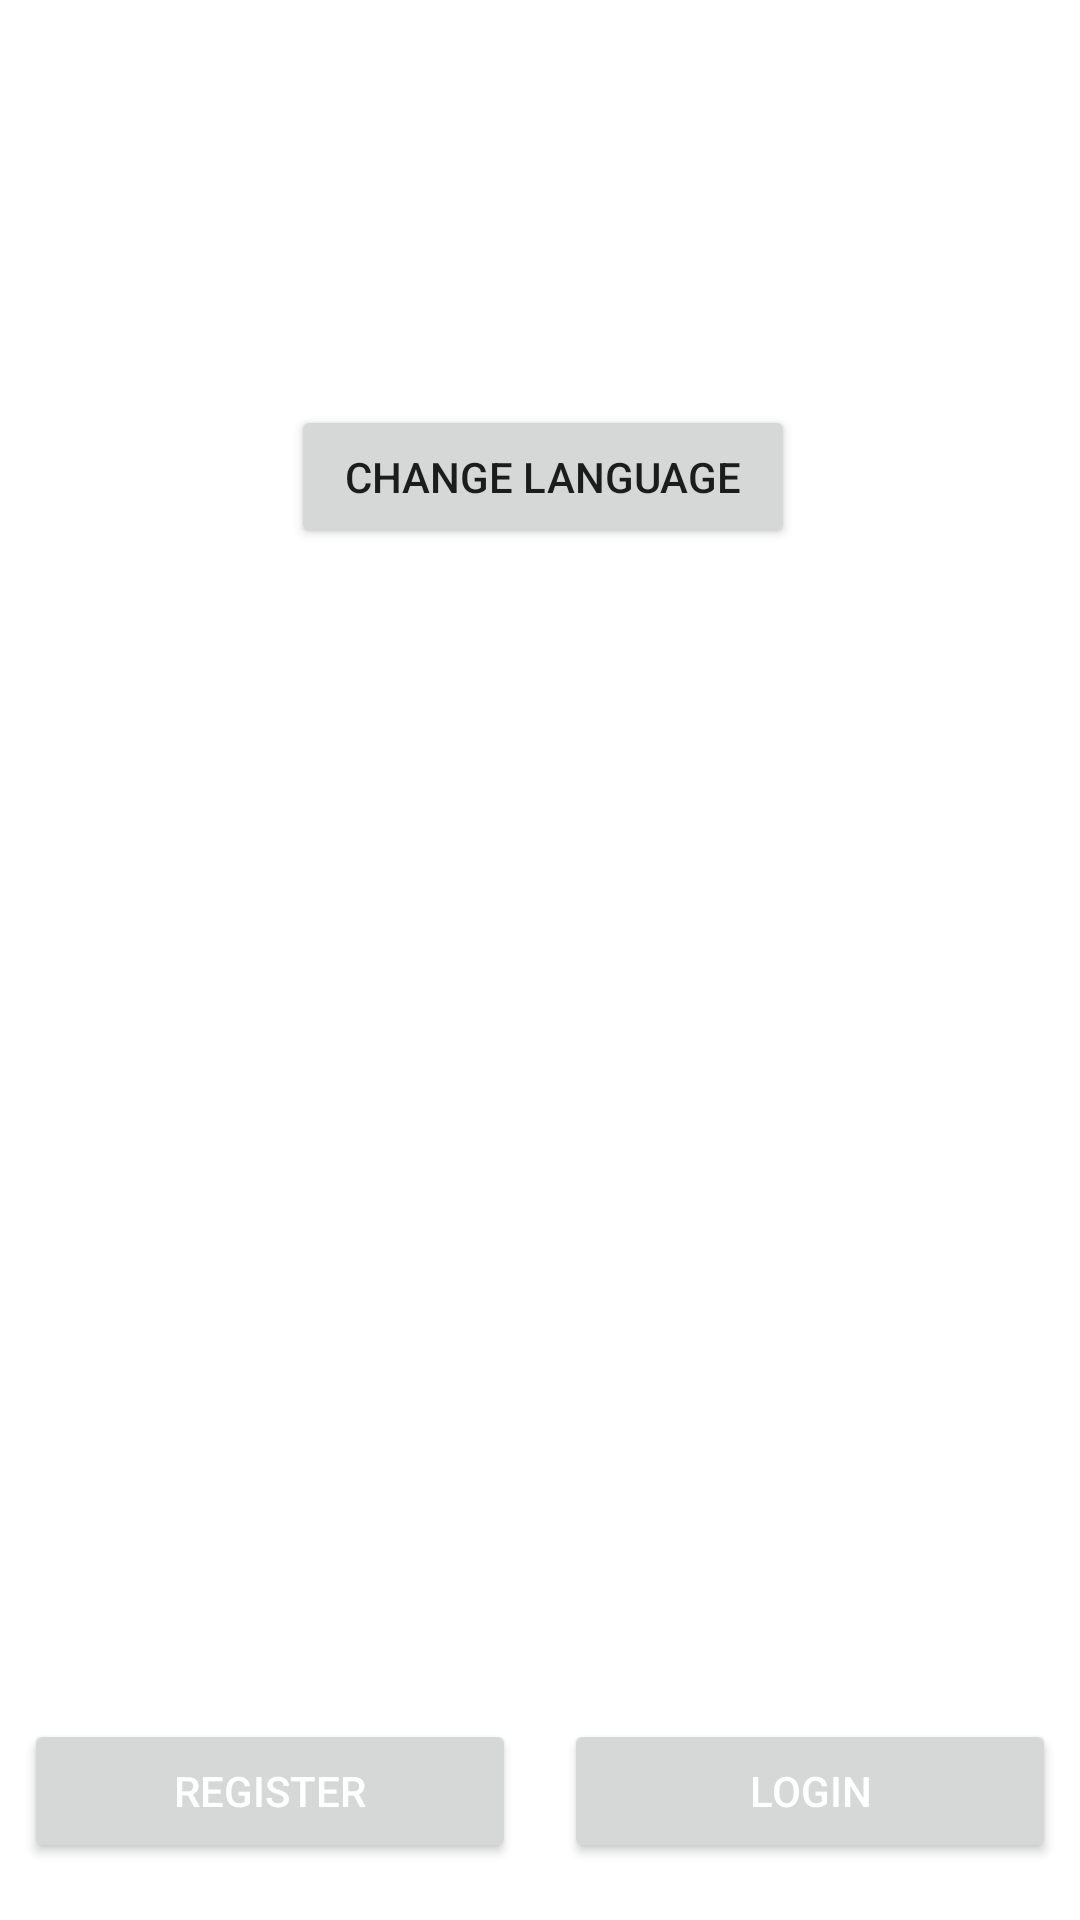

The Android layout XML behind this screen, and the referenced resources:
<!-- AndroidManifest.xml: application theme Theme.FoodHelb -->
<!-- res/layout/activity_main.xml -->
<?xml version="1.0" encoding="utf-8"?>
<RelativeLayout xmlns:android="http://schemas.android.com/apk/res/android"
    xmlns:app="http://schemas.android.com/apk/res-auto"
    xmlns:tools="http://schemas.android.com/tools"
    android:layout_width="match_parent"
    android:layout_height="match_parent"
    android:background="@drawable/back_orange"
    tools:context=".MainActivity">


    <Button
        android:id="@+id/changeMyLang"
        android:layout_width="314dp"
        android:layout_height="wrap_content"
        android:layout_marginStart="97dp"
        android:layout_marginTop="135dp"
        android:layout_marginEnd="95dp"
        android:layout_marginBottom="540dp"
        android:text="@string/changeLanguage" />

    <LinearLayout
            android:orientation="vertical"
            android:layout_centerInParent="true"
            android:layout_width="wrap_content"
            android:layout_height="wrap_content">

        <ImageView
                android:src="@drawable/logo1"
                android:layout_width="200dp"
                android:layout_height="200dp"/>

            <TextView
                android:gravity="center"
                android:id="@+id/txtSlogan"
                android:text="@string/slogan"
                android:textColor="@android:color/white"
                android:layout_width="200dp"
                android:layout_height="wrap_content"/>


        </LinearLayout>

    <LinearLayout
        android:id="@+id/linear"
        android:layout_width="match_parent"
        android:layout_height="wrap_content"
        android:layout_alignParentBottom="true"
        android:layout_marginBottom="11dp"
        android:orientation="horizontal"
        android:weightSum="2">

        <Button
            android:id="@+id/btnRegister"
            android:layout_width="0dp"
            android:layout_height="wrap_content"
            android:layout_margin="8dp"
            android:layout_weight="1"
            android:text="@string/register"
            android:textColor="@android:color/white" />

        <Button
            android:id="@+id/btnLogin"
            android:layout_width="0dp"
            android:layout_height="wrap_content"
            android:layout_marginStart="8dp"
            android:layout_marginTop="8dp"
            android:layout_marginEnd="8dp"
            android:layout_marginBottom="8dp"
            android:layout_weight="1"
            android:text="@string/login"
            android:textColor="@android:color/white" />
        
        

    </LinearLayout>


</RelativeLayout>
<!-- resources referenced by this layout -->
<resources>
  <!-- drawable logo1: png bitmap (drawable-xhdpi, 356 bytes) -->
  <string name="changeLanguage">Change Language</string>
  <string name="login">Login</string>
  <string name="register">Register</string>
  <string name="slogan">With FoodApp! eat better, even at the Helb</string>
  <style name="Theme.FoodHelb" parent="Theme.MaterialComponents.DayNight.DarkActionBar">
          
          <item name="colorPrimary">@color/purple_500</item>
          <item name="colorPrimaryVariant">@color/purple_700</item>
          <item name="colorOnPrimary">@color/white</item>
          
          <item name="colorSecondary">@color/teal_200</item>
          <item name="colorSecondaryVariant">@color/teal_700</item>
          <item name="colorOnSecondary">@color/black</item>
          
          <item name="android:statusBarColor">?attr/colorPrimaryVariant</item>
          
      </style>
  <color name="purple_500">#FF6200EE</color>
  <color name="purple_700">#FF3700B3</color>
  <color name="white">#FFFFFFFF</color>
  <color name="teal_200">#FF03DAC5</color>
  <color name="teal_700">#FF018786</color>
  <color name="black">#FF000000</color>
</resources>
